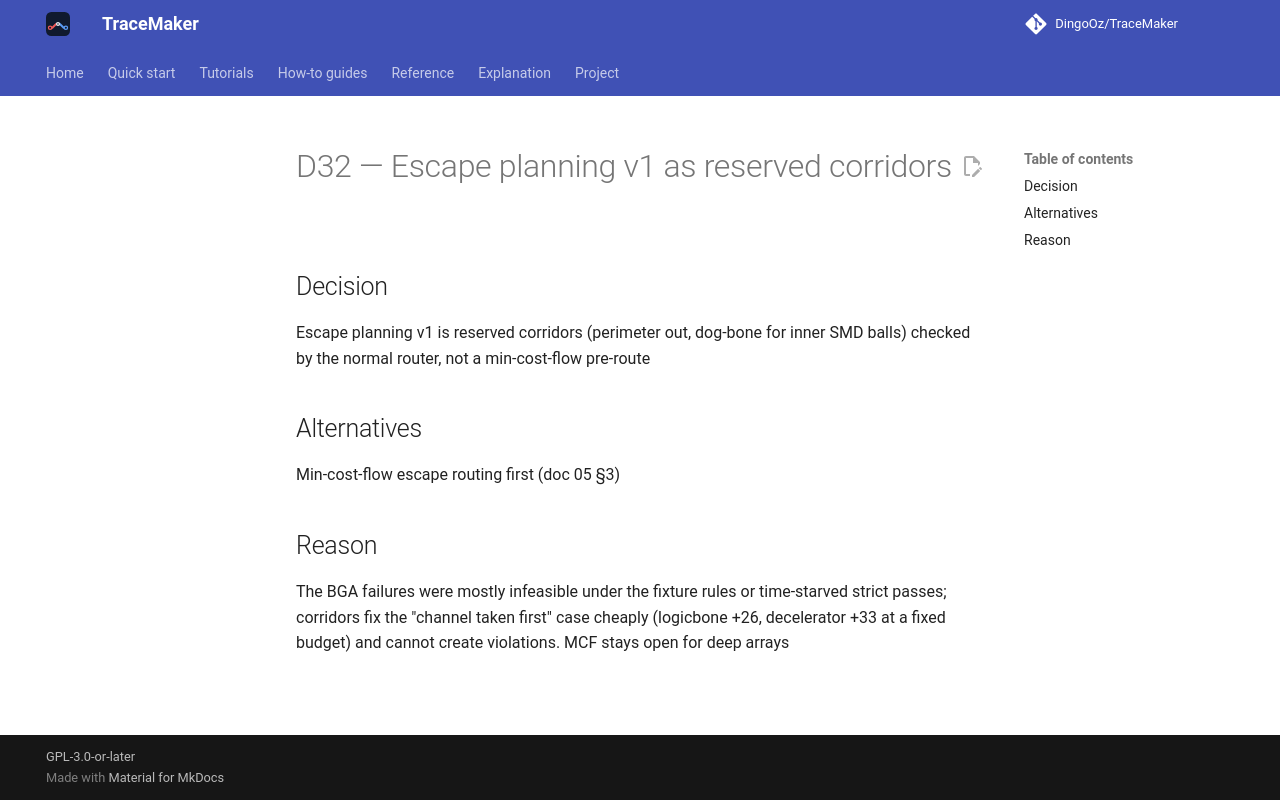

repository: DingoOz/TraceMaker · page: dev/decisions/D032/index.html · generator: mkdocs

---
id: D32
title: "Escape planning v1 as reserved corridors"
status: accepted
relates: []
docs: ["05"]
---

# D32 — Escape planning v1 as reserved corridors

## Decision

Escape planning v1 is reserved corridors (perimeter out, dog-bone for inner SMD balls) checked by the normal router, not a min-cost-flow pre-route

## Alternatives

Min-cost-flow escape routing first (doc 05 §3)

## Reason

The BGA failures were mostly infeasible under the fixture rules or time-starved strict passes; corridors fix the "channel taken first" case cheaply (logicbone +26, decelerator +33 at a fixed budget) and cannot create violations. MCF stays open for deep arrays
